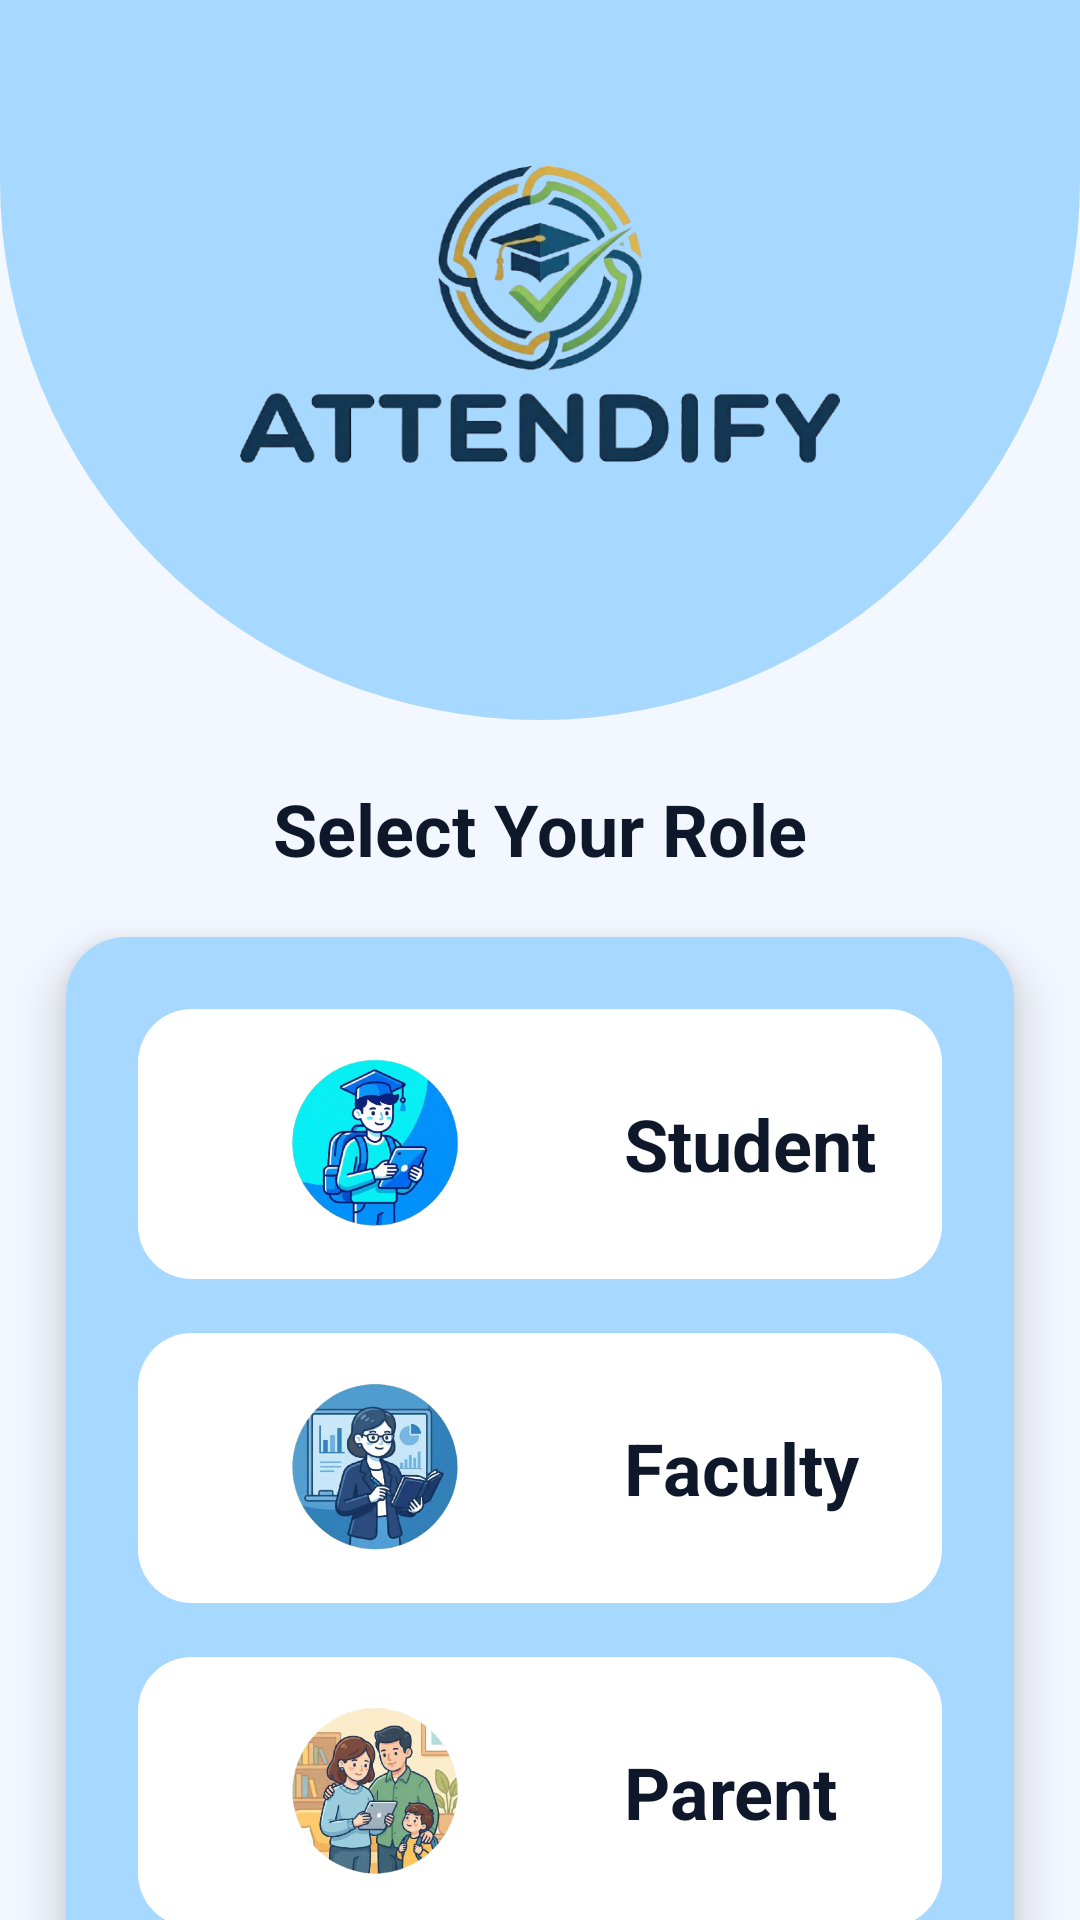

Reconstruct the res/layout file that produces this screen, plus the resources it refers to.
<!-- AndroidManifest.xml: application theme Theme.Attendify -->
<!-- res/layout/activity_role.xml -->
<?xml version="1.0" encoding="utf-8"?>
<androidx.constraintlayout.widget.ConstraintLayout
    xmlns:android="http://schemas.android.com/apk/res/android"
    xmlns:app="http://schemas.android.com/apk/res-auto"
    android:layout_width="match_parent"
    android:layout_height="match_parent"
    android:background="#F3F7FF">

    
    <View
        android:id="@+id/header"
        android:layout_width="0dp"
        android:layout_height="240dp"
        android:background="@drawable/shape_header_wave"
        app:layout_constraintTop_toTopOf="parent"
        app:layout_constraintStart_toStartOf="parent"
        app:layout_constraintEnd_toEndOf="parent" />

    
    <ImageView
        android:id="@+id/logo"
        android:layout_width="200dp"
        android:layout_height="200dp"
        android:src="@drawable/logo"
        android:contentDescription="logo"
        android:layout_marginTop="10dp"
        app:layout_constraintTop_toTopOf="parent"
        app:layout_constraintStart_toStartOf="parent"
        app:layout_constraintEnd_toEndOf="parent" />

    
    <TextView
        android:id="@+id/tv_choose_role"
        android:layout_width="wrap_content"
        android:layout_height="wrap_content"
        android:text="Select Your Role"
        android:textSize="24sp"
        android:textStyle="bold"
        android:textColor="#0F172A"
        android:layout_marginTop="50dp"
        app:layout_constraintTop_toBottomOf="@id/logo"
        app:layout_constraintStart_toStartOf="parent"
        app:layout_constraintEnd_toEndOf="parent" />

    
    <androidx.cardview.widget.CardView
        android:id="@+id/cardRole"
        android:layout_width="0dp"
        android:layout_height="wrap_content"
        android:layout_marginStart="22dp"
        android:layout_marginEnd="22dp"
        android:layout_marginTop="20dp"
        android:layout_marginBottom="30dp"
        app:cardCornerRadius="20dp"
        app:cardElevation="10dp"
        app:layout_constraintTop_toBottomOf="@id/tv_choose_role"
        app:layout_constraintStart_toStartOf="parent"
        app:layout_constraintEnd_toEndOf="parent">

        <LinearLayout
            android:layout_width="match_parent"
            android:layout_height="wrap_content"
            android:orientation="vertical"
            android:padding="24dp"
            android:gravity="center"
            android:background="#A7D8FF">

            
            <LinearLayout
                android:id="@+id/btn_student"
                android:layout_width="match_parent"
                android:layout_height="90dp"
                android:orientation="horizontal"
                android:padding="14dp"
                android:gravity="center_vertical"
                android:background="@drawable/ripple_select"
                android:layout_marginBottom="18dp">

                <ImageView
                    android:layout_width="130dp"
                    android:layout_height="150dp"
                    android:src="@drawable/ic_student"
                    android:padding="8dp" />

                <TextView
                    android:layout_width="wrap_content"
                    android:layout_height="wrap_content"
                    android:text="Student"
                    android:textSize="24sp"
                    android:textStyle="bold"
                    android:textColor="#0F172A"
                    android:layout_marginStart="18dp" />
            </LinearLayout>

            
            <LinearLayout
                android:id="@+id/btn_faculty"
                android:layout_width="match_parent"
                android:layout_height="90dp"
                android:orientation="horizontal"
                android:padding="14dp"
                android:gravity="center_vertical"
                android:background="@drawable/ripple_select"
                android:layout_marginBottom="18dp">

                <ImageView
                    android:layout_width="130dp"
                    android:layout_height="150dp"
                    android:src="@drawable/ic_faculty"
                    android:padding="8dp" />

                <TextView
                    android:layout_width="wrap_content"
                    android:layout_height="wrap_content"
                    android:text="Faculty"
                    android:textSize="24sp"
                    android:textStyle="bold"
                    android:textColor="#0F172A"
                    android:layout_marginStart="18dp" />
            </LinearLayout>

            
            <LinearLayout
                android:id="@+id/btn_parent"
                android:layout_width="match_parent"
                android:layout_height="90dp"
                android:orientation="horizontal"
                android:padding="14dp"
                android:gravity="center_vertical"
                android:background="@drawable/ripple_select">

                <ImageView
                    android:layout_width="130dp"
                    android:layout_height="150dp"
                    android:src="@drawable/ic_parent"
                    android:padding="8dp" />

                <TextView
                    android:layout_width="wrap_content"
                    android:layout_height="wrap_content"
                    android:text="Parent"
                    android:textSize="24sp"
                    android:textStyle="bold"
                    android:textColor="#0F172A"
                    android:layout_marginStart="18dp" />
            </LinearLayout>

        </LinearLayout>

    </androidx.cardview.widget.CardView>

</androidx.constraintlayout.widget.ConstraintLayout>
<!-- resources referenced by this layout -->
<resources>
  <!-- drawable ic_faculty: png bitmap (drawable, 165978 bytes) -->
  <!-- drawable ic_parent: png bitmap (drawable, 195104 bytes) -->
  <!-- drawable ic_student: png bitmap (drawable, 177747 bytes) -->
  <!-- drawable logo: png bitmap (drawable, 165440 bytes) -->
  <!-- drawable ripple_select (drawable) -->
  <?xml version="1.0" encoding="utf-8"?>
  <ripple xmlns:android="http://schemas.android.com/apk/res/android"
      android:color="#26000000">   
      <item android:id="@android:id/mask">
          <shape android:shape="rectangle">
              <solid android:color="#FFFFFF" />
              <corners android:radius="18dp" />
          </shape>
      </item>
      <item>
          <shape android:shape="rectangle">
              <solid android:color="#FFFFFF" />
              <corners android:radius="18dp" />
          </shape>
      </item>
  </ripple>
  <!-- drawable shape_header_wave (drawable) -->
  <?xml version="1.0" encoding="utf-8"?>
  <shape xmlns:android="http://schemas.android.com/apk/res/android">
      <solid android:color="#A7D8FF" />
  
      <corners android:bottomLeftRadius="180dp"
          android:bottomRightRadius="180dp" />
  </shape>
  <style name="Theme.Attendify" parent="Base.Theme.Attendify" />
  <style name="Base.Theme.Attendify" parent="Theme.Material3.Light.NoActionBar">
          <item name="android:statusBarColor">#4CB5C3</item>
      </style>
</resources>
